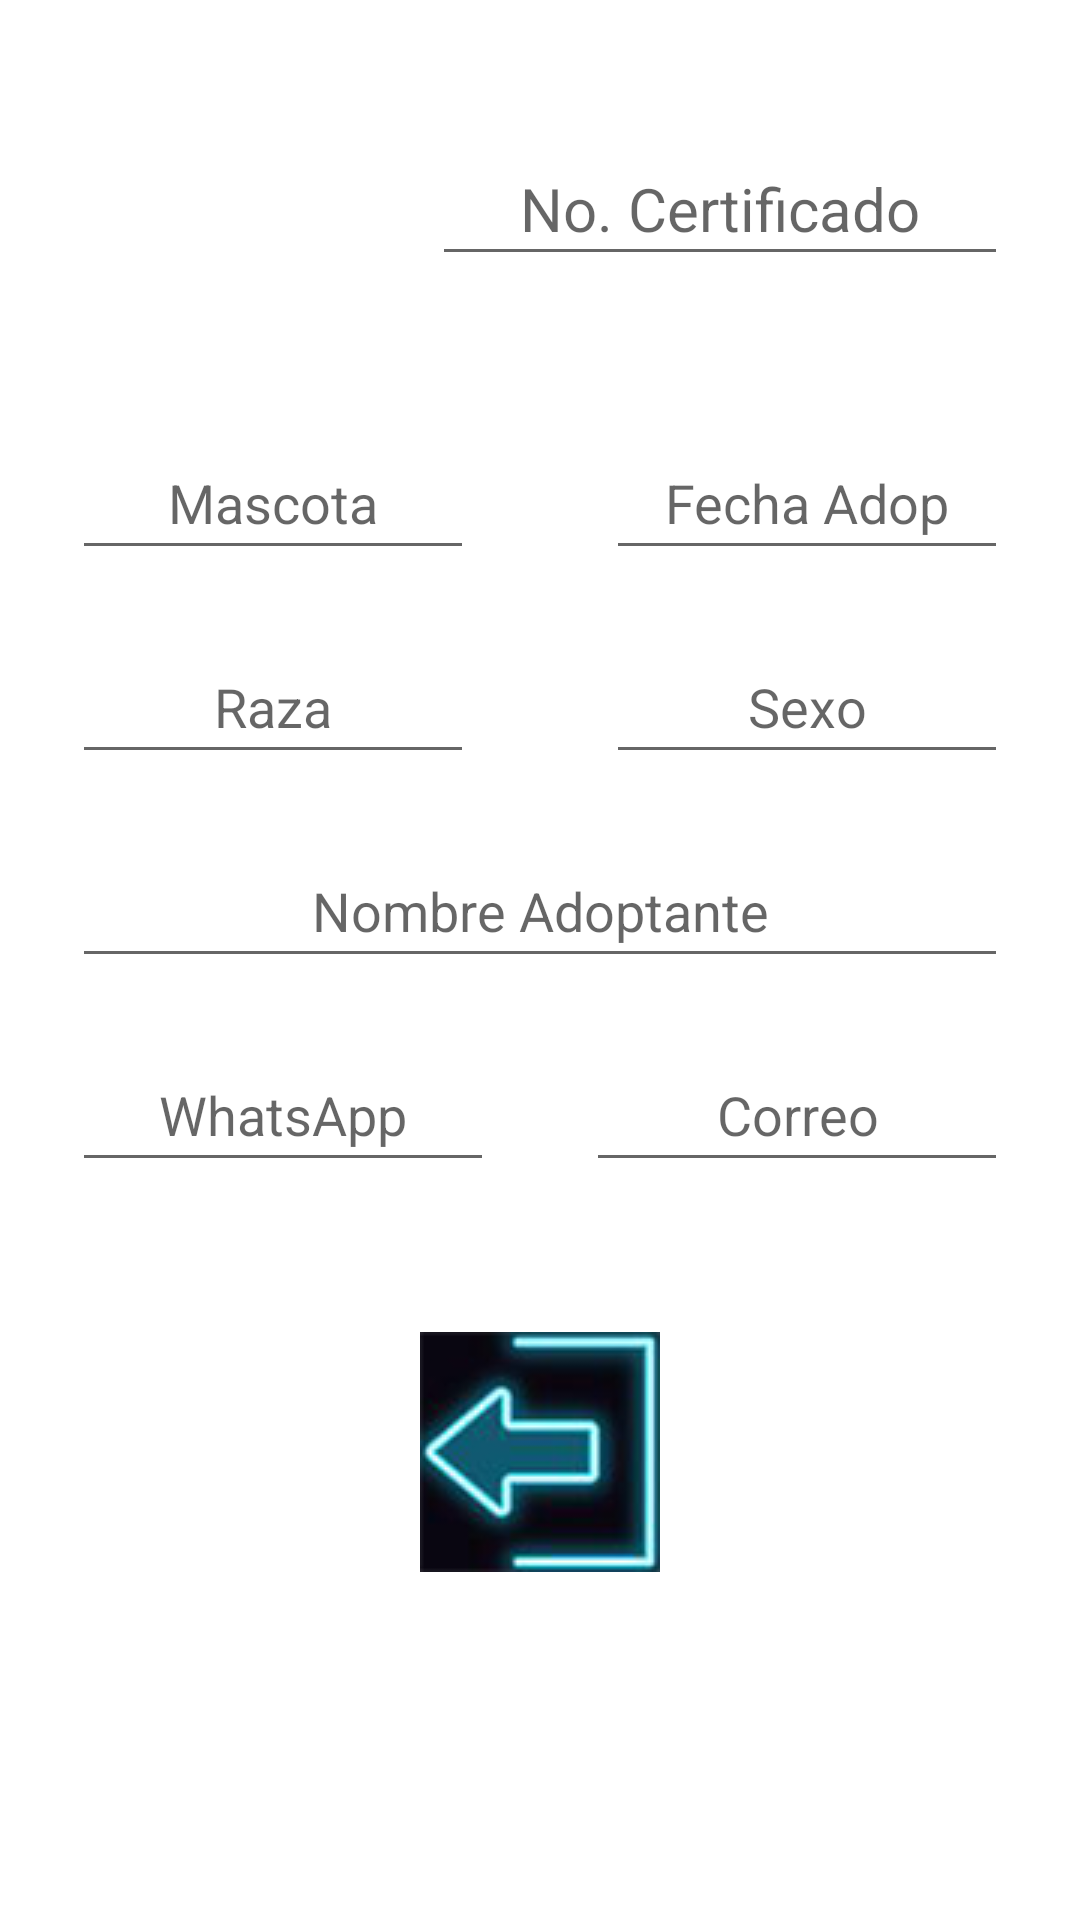

Android layout source for this screen:
<!-- AndroidManifest.xml: application theme Theme.AdopcionMIFA -->
<!-- res/layout/activity_certificado.xml -->
<?xml version="1.0" encoding="utf-8"?>
<androidx.constraintlayout.widget.ConstraintLayout
    xmlns:android="http://schemas.android.com/apk/res/android"
    xmlns:tools="http://schemas.android.com/tools"
    xmlns:app="http://schemas.android.com/apk/res-auto"
    android:layout_width="match_parent"
    android:layout_height="match_parent"
    tools:context=".Certificado">

    <LinearLayout
        android:id="@+id/linearLayout"
        android:layout_width="match_parent"
        android:layout_height="wrap_content"
        android:layout_marginStart="24dp"
        android:layout_marginTop="44dp"
        android:layout_marginEnd="24dp"
        android:orientation="vertical"
        app:layout_constraintEnd_toEndOf="parent"
        app:layout_constraintStart_toStartOf="parent"
        app:layout_constraintTop_toTopOf="parent">

        <LinearLayout
            android:layout_width="match_parent"
            android:layout_height="wrap_content"
            android:orientation="horizontal">

            <Space
                android:layout_width="120dp"
                android:layout_height="wrap_content" />

            <EditText
                android:id="@+id/txtnCertificado"
                android:layout_width="wrap_content"
                android:layout_height="wrap_content"
                android:layout_weight="1"
                android:ems="10"
                android:gravity="center"
                android:hint="No. Certificado"
                android:inputType="number"
                android:minHeight="48dp"
                android:textSize="20sp" />
        </LinearLayout>

        <Space
            android:layout_width="match_parent"
            android:layout_height="50dp" />

        <LinearLayout
            android:layout_width="match_parent"
            android:layout_height="wrap_content"
            android:orientation="horizontal">

            <EditText
                android:id="@+id/txteMasCert"
                android:layout_width="wrap_content"
                android:layout_height="wrap_content"
                android:layout_weight="1"
                android:ems="10"
                android:gravity="center"
                android:hint="Mascota"
                android:inputType="textPersonName"
                android:minHeight="48dp"
                tools:ignore="SpeakableTextPresentCheck" />

            <Space
                android:layout_width="120dp"
                android:layout_height="wrap_content"
                android:layout_weight="1" />

            <EditText
                android:id="@+id/txteFechaCert"
                android:layout_width="wrap_content"
                android:layout_height="wrap_content"
                android:layout_weight="1"
                android:ems="10"
                android:gravity="center"
                android:hint="Fecha Adop"
                android:inputType="textPersonName"
                android:minHeight="48dp"
                tools:ignore="SpeakableTextPresentCheck" />
        </LinearLayout>

        <Space
            android:layout_width="match_parent"
            android:layout_height="20dp" />

        <LinearLayout
            android:layout_width="match_parent"
            android:layout_height="wrap_content"
            android:orientation="horizontal">

            <EditText
                android:id="@+id/txteRazaCert"
                android:layout_width="wrap_content"
                android:layout_height="wrap_content"
                android:layout_weight="1"
                android:ems="10"
                android:gravity="center"
                android:hint="Raza"
                android:inputType="textPersonName"
                android:minHeight="48dp"
                tools:ignore="SpeakableTextPresentCheck" />

            <Space
                android:layout_width="120dp"
                android:layout_height="wrap_content"
                android:layout_weight="1" />

            <EditText
                android:id="@+id/txteSexoCert"
                android:layout_width="wrap_content"
                android:layout_height="wrap_content"
                android:layout_weight="1"
                android:ems="10"
                android:gravity="center"
                android:hint="Sexo"
                android:inputType="textPersonName"
                android:minHeight="48dp"
                tools:ignore="SpeakableTextPresentCheck" />
        </LinearLayout>

        <Space
            android:layout_width="match_parent"
            android:layout_height="20dp" />

        <EditText
            android:id="@+id/txteAdopCert"
            android:layout_width="match_parent"
            android:layout_height="wrap_content"
            android:ems="10"
            android:gravity="center"
            android:hint="Nombre Adoptante"
            android:inputType="textPersonName"
            android:minHeight="48dp" />

        <Space
            android:layout_width="match_parent"
            android:layout_height="20dp" />

        <LinearLayout
            android:layout_width="match_parent"
            android:layout_height="wrap_content"
            android:orientation="horizontal">

            <EditText
                android:id="@+id/txtnWhaCert"
                android:layout_width="wrap_content"
                android:layout_height="wrap_content"
                android:layout_weight="1"
                android:ems="10"
                android:gravity="center"
                android:hint="WhatsApp"
                android:inputType="number"
                android:minHeight="48dp"
                tools:ignore="SpeakableTextPresentCheck" />

            <Space
                android:layout_width="100dp"
                android:layout_height="wrap_content"
                android:layout_weight="1" />

            <EditText
                android:id="@+id/txteCorreoCert"
                android:layout_width="wrap_content"
                android:layout_height="wrap_content"
                android:layout_weight="1"
                android:ems="10"
                android:gravity="center"
                android:hint="Correo"
                android:inputType="textPersonName"
                android:minHeight="48dp"
                tools:ignore="SpeakableTextPresentCheck" />
        </LinearLayout>

    </LinearLayout>

    <ImageButton
        android:id="@+id/imageButton3"
        android:layout_width="match_parent"
        android:layout_height="wrap_content"
        android:layout_marginStart="8dp"
        android:layout_marginTop="40dp"
        android:layout_marginEnd="8dp"
        android:backgroundTint="@android:color/transparent"
        android:onClick="salir"
        app:layout_constraintEnd_toEndOf="parent"
        app:layout_constraintStart_toStartOf="parent"
        app:layout_constraintTop_toBottomOf="@+id/linearLayout"
        app:srcCompat="@drawable/btnsal"
        tools:ignore="SpeakableTextPresentCheck" />
</androidx.constraintlayout.widget.ConstraintLayout>
<!-- resources referenced by this layout -->
<resources>
  <!-- drawable btnsal: png bitmap (drawable-v24, 11331 bytes) -->
  <style name="Theme.AdopcionMIFA" parent="Theme.MaterialComponents.DayNight.DarkActionBar">
          
          <item name="colorPrimary">@color/purple_500</item>
          <item name="colorPrimaryVariant">@color/purple_700</item>
          <item name="colorOnPrimary">@color/white</item>
          
          <item name="colorSecondary">@color/teal_200</item>
          <item name="colorSecondaryVariant">@color/teal_700</item>
          <item name="colorOnSecondary">@color/black</item>
          
          <item name="android:statusBarColor" tools:targetApi="l">?attr/colorPrimaryVariant</item>
          
      </style>
  <!-- not gathered from this repository: default colours our renderer supplied (Android Studio template values) -->
  <color name="purple_500">#FF6200EE</color>
  <color name="purple_700">#FF3700B3</color>
  <color name="teal_200">#FF03DAC5</color>
  <color name="teal_700">#FF018786</color>
  <color name="black">#FF000000</color>
  <color name="white">#FFFFFFFF</color>
</resources>
